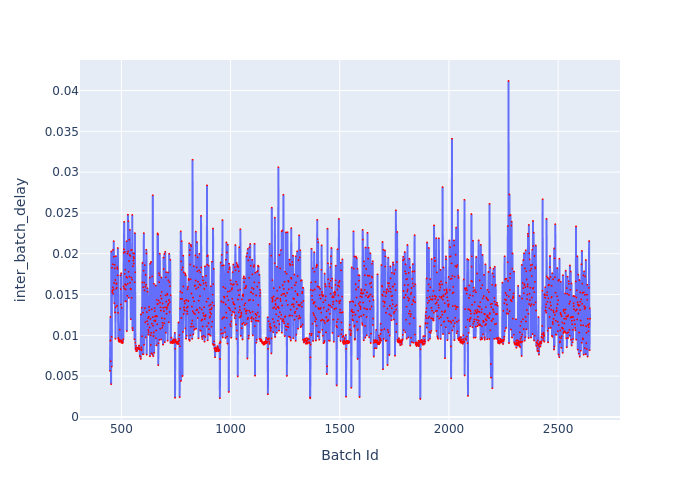

The file beside this chart, header and first rows:
Batch Id, inter_batch_delay
448, 0.005649
449, 0.00932
450, 0.01225
451, 0.009421
452, 0.006827
453, 0.004009
454, 0.02027
455, 0.009814
456, 0.006167
457, 0.01829
458, 0.01529
459, 0.01549
460, 0.0187
461, 0.01589
462, 0.02047
463, 0.01509
464, 0.01562
465, 0.02155
466, 0.01964
467, 0.01642
468, 0.01394
469, 0.01864
470, 0.0182
471, 0.0128
472, 0.01678
473, 0.009576
474, 0.01341
475, 0.01971
476, 0.01573
477, 0.0163
478, 0.01635
479, 0.01582
480, 0.01361
481, 0.01834
482, 0.01814
483, 0.01735
484, 0.0207
485, 0.01275
486, 0.009686
487, 0.009527
488, 0.009292
489, 0.009291
490, 0.009406
491, 0.009195
492, 0.009461
493, 0.0107
494, 0.009224
495, 0.009372
496, 0.01735
497, 0.01566
498, 0.01377
499, 0.01762
500, 0.009107
501, 0.009356
502, 0.01337
503, 0.009274
504, 0.00918
505, 0.009035
506, 0.009113
507, 0.009127
... 2,139 more rows
